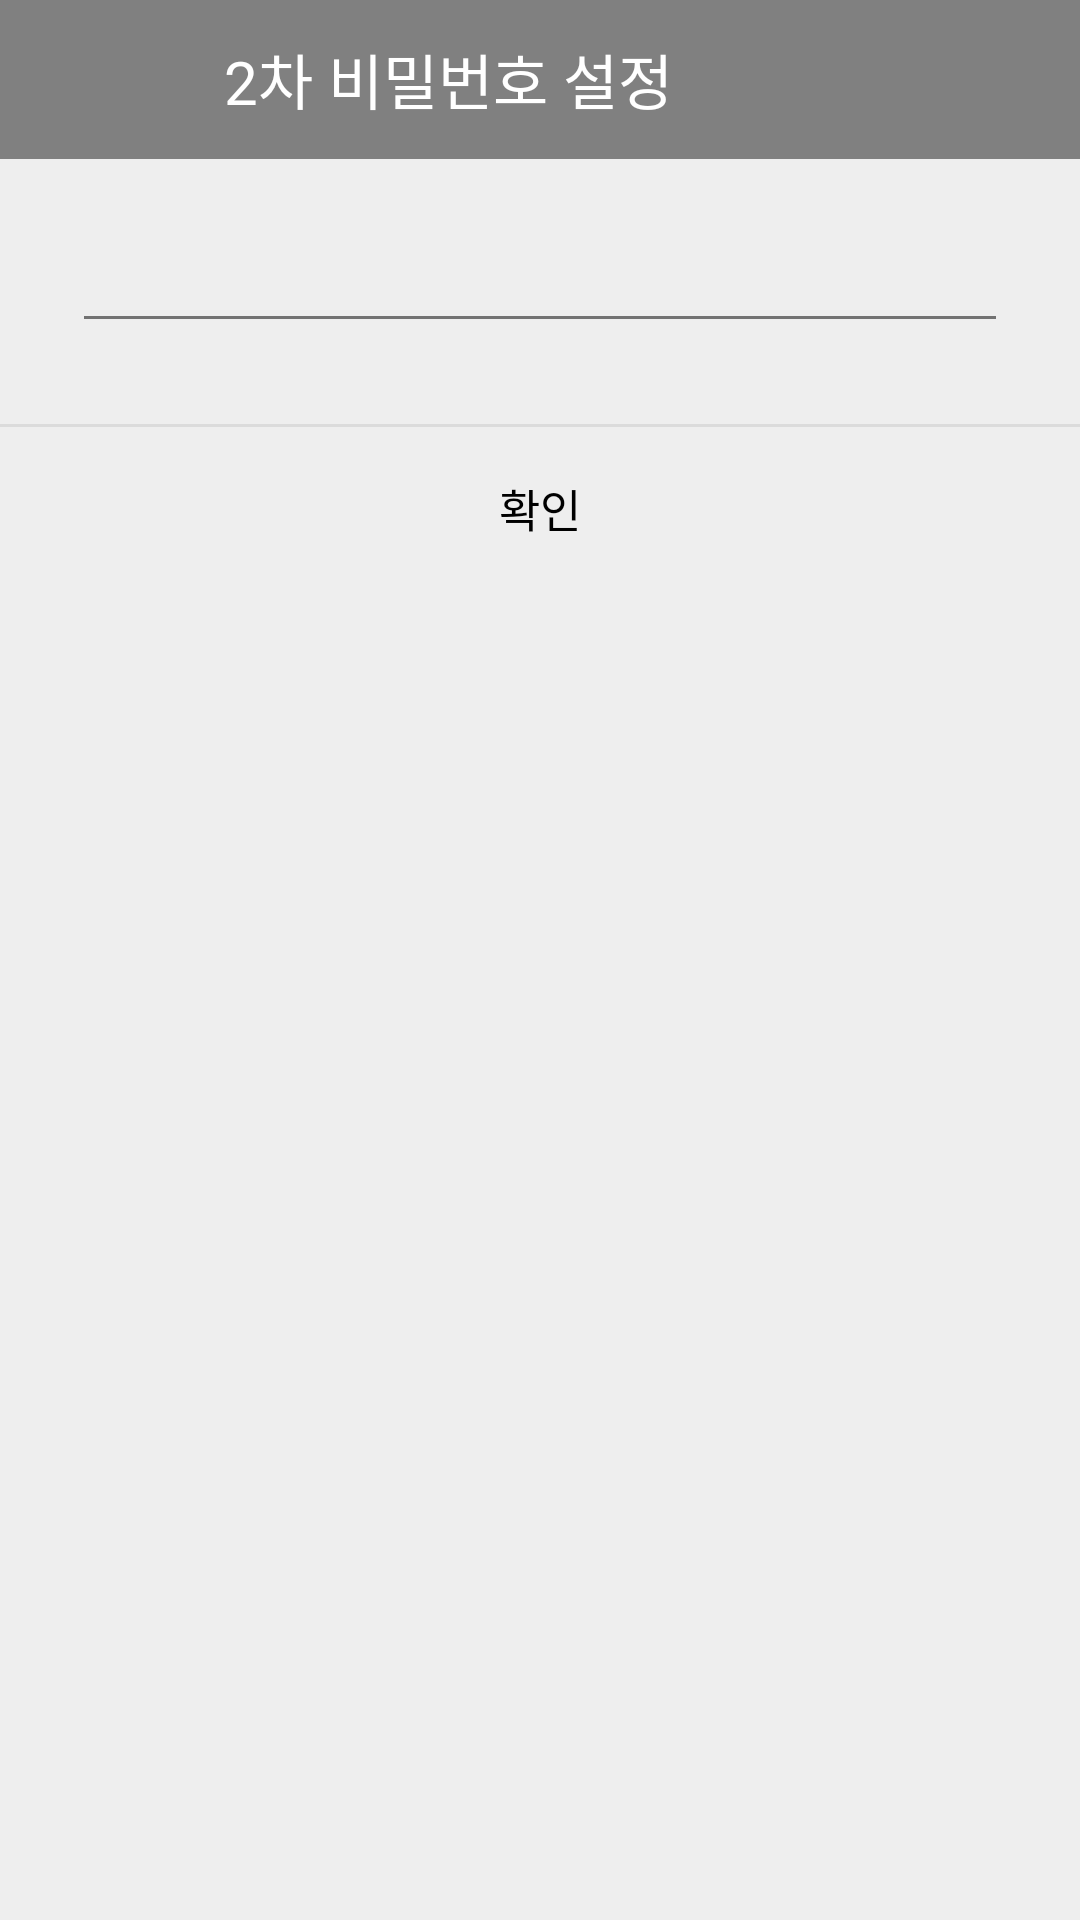

This screen was rendered from an Android layout file. Write that file and the resources it references.
<!-- AndroidManifest.xml: application theme Theme.ChatApp2023 -->
<!-- res/layout/activity_secondpasswd.xml -->
<?xml version="1.0" encoding="utf-8"?>
<LinearLayout xmlns:android="http://schemas.android.com/apk/res/android"
    xmlns:app="http://schemas.android.com/apk/res-auto"
    android:background="#eeeeee"
    android:orientation="vertical"
    android:layout_width="300dp"
    android:layout_height="wrap_content"
    >

    
    <LinearLayout
        android:layout_width="match_parent"
        android:layout_height="wrap_content"
        android:background="#808080">

        <TextView
            android:id="@+id/second_passwd_Text"
            android:layout_width="189dp"
            android:layout_height="53dp"
            android:layout_marginLeft="55dp"
            android:background="#808080"
            android:gravity="center"
            android:text="2차 비밀번호 설정"
            android:textColor="#fff"
            android:textSize="20sp" />

        <ImageButton
            android:id="@+id/cancel_btn"
            android:layout_width="45dp"
            android:layout_height="35dp"
            android:layout_marginLeft="5dp"
            android:layout_marginTop="8dp"
            android:background="#808080"
            android:onClick="Second_Passwd_Back"
            android:padding="0dp"
            android:src="@drawable/back" />

    </LinearLayout>
    

    
    <LinearLayout
        android:padding="24dp"
        android:orientation="vertical"
        android:layout_width="match_parent"
        android:layout_height="wrap_content">
        <EditText
            android:id="@+id/second_passwd"
            android:textSize="15sp"
            android:textColor="#000"
            android:alpha="0.87"
            android:gravity="center"
            android:layout_marginBottom="3dp"
            android:layout_width="match_parent"
            android:layout_height="wrap_content" />
    </LinearLayout>
    

    <View
        android:background="#66bdbdbd"
        android:layout_width="match_parent"
        android:layout_height="1dp" />

    
    <LinearLayout
        android:orientation="horizontal"
        android:gravity="center"
        android:layout_width="match_parent"
        android:layout_height="wrap_content">
        <Button
            android:text="확인"
            android:textSize="15sp"
            android:textColor="#000000"
            android:padding="16dp"
            android:gravity="center"
            android:background="#00000000"
            android:layout_width="match_parent"
            android:layout_height="53dp"
            android:onClick="Second_Passwd_Click" />
    </LinearLayout>
    
</LinearLayout>
<!-- resources referenced by this layout -->
<resources>
  <style name="Theme.ChatApp2023" parent="Theme.AppCompat.Light">
          
          <item name="colorPrimary">@color/Green_300</item>
          <item name="colorPrimaryVariant">@color/Green_100</item>
          <item name="colorOnPrimary">@color/white</item>
          
          <item name="colorSecondary">@color/teal_200</item>
          <item name="colorSecondaryVariant">@color/teal_700</item>
          <item name="colorOnSecondary">@color/black</item>
          
          <item name="android:statusBarColor">?attr/colorPrimaryVariant</item>
          
      </style>
  <color name="Green_300">#92BC62</color>
  <color name="Green_100">#92BC30</color>
  <color name="white">#FFFFFFFF</color>
  <color name="teal_200">#FF03DAC5</color>
  <color name="teal_700">#FF018786</color>
  <color name="black">#FF000000</color>
</resources>
